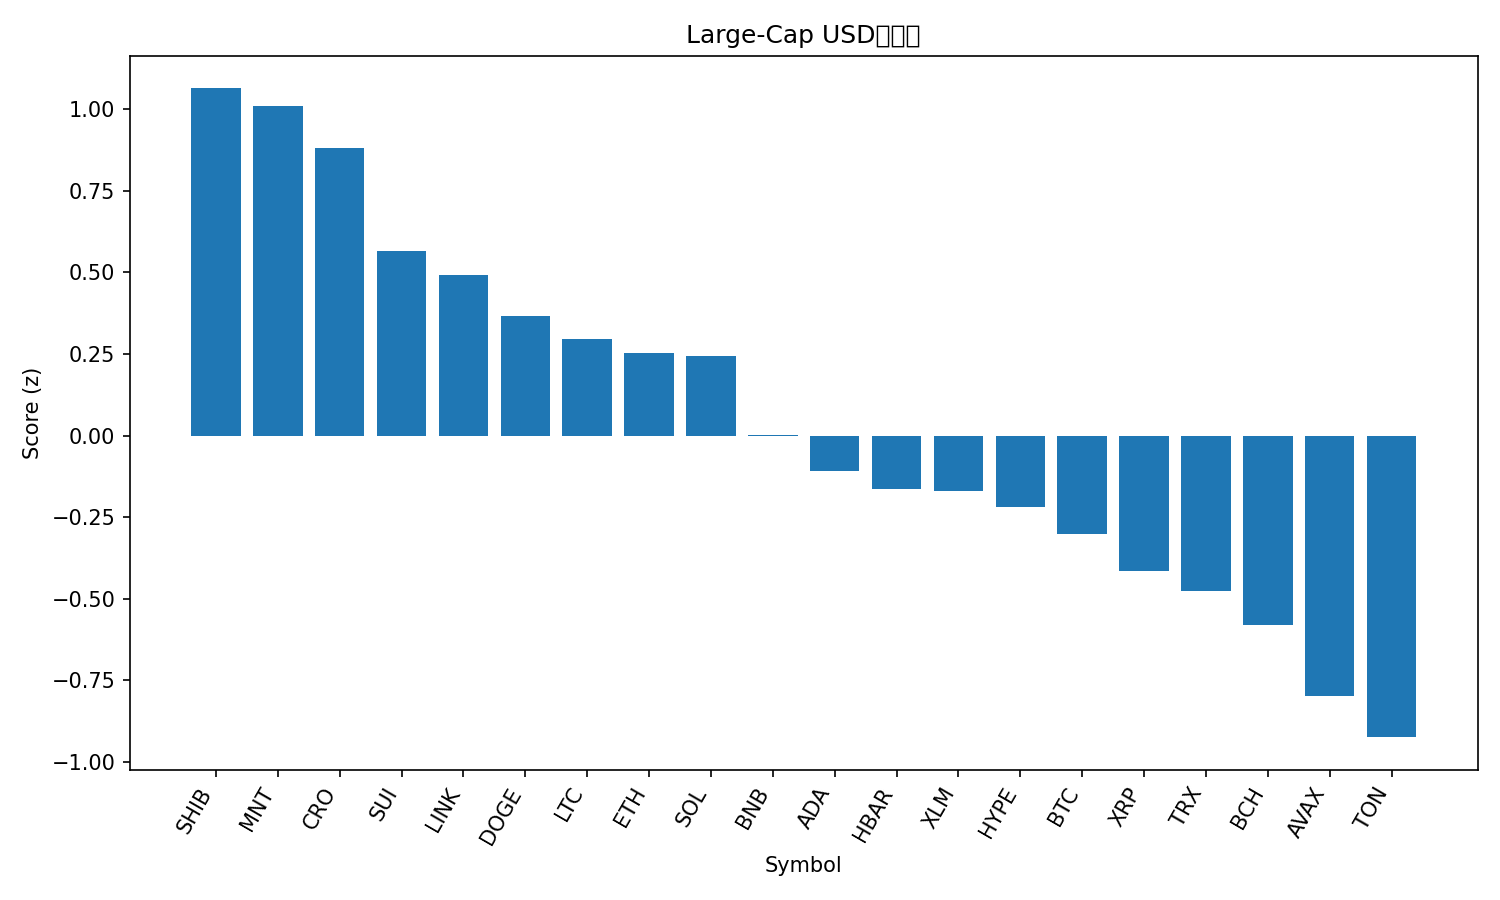

The data file committed next to this chart (first rows):
rank, name, symbol, price, pct_1h, pct_24h, pct_7d, pct_1h_vs_btc, pct_24h_vs_btc, pct_7d_vs_btc, market_cap_rank, market_cap, volume_usd, score
1, Shiba Inu, SHIB, 1.276e-05, 0.7131, 2.495, 9.721, 0.7998, 1.806, -2.947, 31, 7521382799, 309185158, 1.064
2, Mantle, MNT, 2.09, -0.5967, 7.888, 22.33, -0.51, 7.199, 9.665, 34, 6789865688, 223025557, 1.009
3, Cronos, CRO, 0.2112, 0.7157, 0.7708, 15.83, 0.8023, 0.08161, 3.161, 32, 7352647077, 36168308, 0.8811
4, Sui, SUI, 3.62, 0.3702, 1.364, 16.28, 0.4568, 0.6752, 3.617, 18, 13109798969, 1279284190, 0.5662
5, Chainlink, LINK, 22.59, 0.3616, 2.039, 10.26, 0.4482, 1.35, -2.405, 15, 15320973005, 836719815, 0.4933
6, Dogecoin, DOGE, 0.2569, 0.1592, 2.114, 13.78, 0.2459, 1.425, 1.116, 8, 38873317050, 2821792696, 0.3654
7, Litecoin, LTC, 120.2, 0.1735, 1.327, 16.56, 0.2601, 0.6374, 3.887, 26, 9180484271, 779014104, 0.2963
8, Ethereum, ETH, 4548, 0.2244, 1.003, 14.25, 0.3111, 0.3134, 1.577, 2, 548975489366, 38930119747, 0.2516
9, Solana, SOL, 231.5, 0.169, 1.083, 16.61, 0.2556, 0.3935, 3.941, 6, 126287742254, 6914626641, 0.2436
10, BNB, BNB, 1165, -0.096, 1.066, 20.25, -0.009346, 0.3764, 7.58, 5, 162122694686, 2557298462, 0.002337
11, Cardano, ADA, 0.8585, 0.01403, 1.256, 11.95, 0.1007, 0.5667, -0.721, 11, 31368760231, 1320669424, -0.1076
12, Hedera, HBAR, 0.221, 0.2699, 0.4405, 6.188, 0.3566, -0.2486, -6.48, 25, 9368718876, 230896889, -0.1626
13, Stellar, XLM, 0.3994, -0.04151, 1.123, 13.22, 0.04515, 0.4335, 0.5509, 20, 12774959002, 262950980, -0.1705
14, Hyperliquid, HYPE, 49.16, -0.02004, 0.8885, 12.56, 0.06662, 0.1994, -0.106, 17, 13332778640, 455488546, -0.2204
15, Bitcoin, BTC, 123192, -0.08666, 0.6892, 12.67, 0.0, 0.0, 0.0, 1, 2454657162332, 67548559284, -0.3012
16, XRP, XRP, 3.01, 0.004534, 0.5429, 8.415, 0.09119, -0.1462, -4.253, 3, 179927378030, 4926657977, -0.4139
17, TRON, TRX, 0.3425, 0.1337, 0.5722, 1.859, 0.2204, -0.1169, -10.81, 10, 32422576727, 572356203, -0.4766
18, Bitcoin Cash, BCH, 596.3, -0.238, 0.8907, 10.87, -0.1513, 0.2016, -1.795, 23, 11890675747, 268637907, -0.5814
19, Avalanche, AVAX, 30.13, -0.04583, -0.6128, 7.474, 0.04083, -1.302, -5.194, 21, 12724528671, 729340203, -0.7987
20, Toncoin, TON, 2.81, -0.1672, -0.1284, 5.467, -0.08056, -0.8175, -7.201, 33, 7088301193, 144571899, -0.9247
21, Figure Heloc, FIGR_HELOC, 1.0, 0.0, -0.8901, 0.0, 0.08666, -1.579, -12.67, 19, 12834008819, 54120, -1.077
